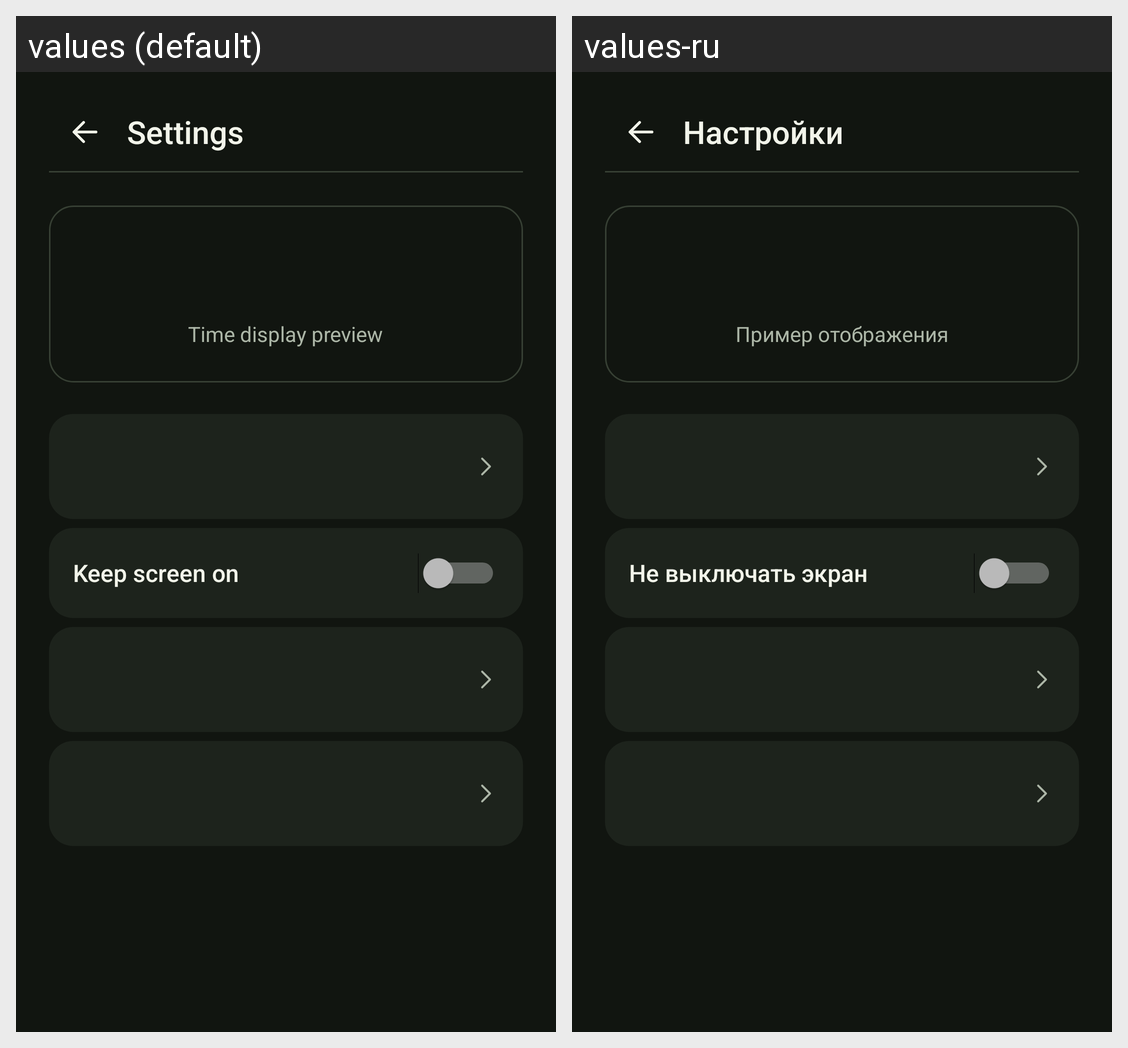

For this localized Android screen grid, give each drawn string resource with its value in every locale shown.
Android screen res/layout/activity_settings.xml rendered under 2 locales, left to right: values (default), values-ru. Device: Nexus 5 (rendered at 1080×1920; each locale shown at half size, 540×960, under a caption strip naming it); theme AppTheme.
Strings drawn on this screen, with the default value and each locale's value (text and hints the layout hard-codes, and strings that could not be matched under every locale, appear in the picture but are not listed):

settings
  values: Settings
  values-ru: Настройки

preview_label
  values: Time display preview
  values-ru: Пример отображения

keep_screen_on
  values: Keep screen on
  values-ru: Не выключать экран
